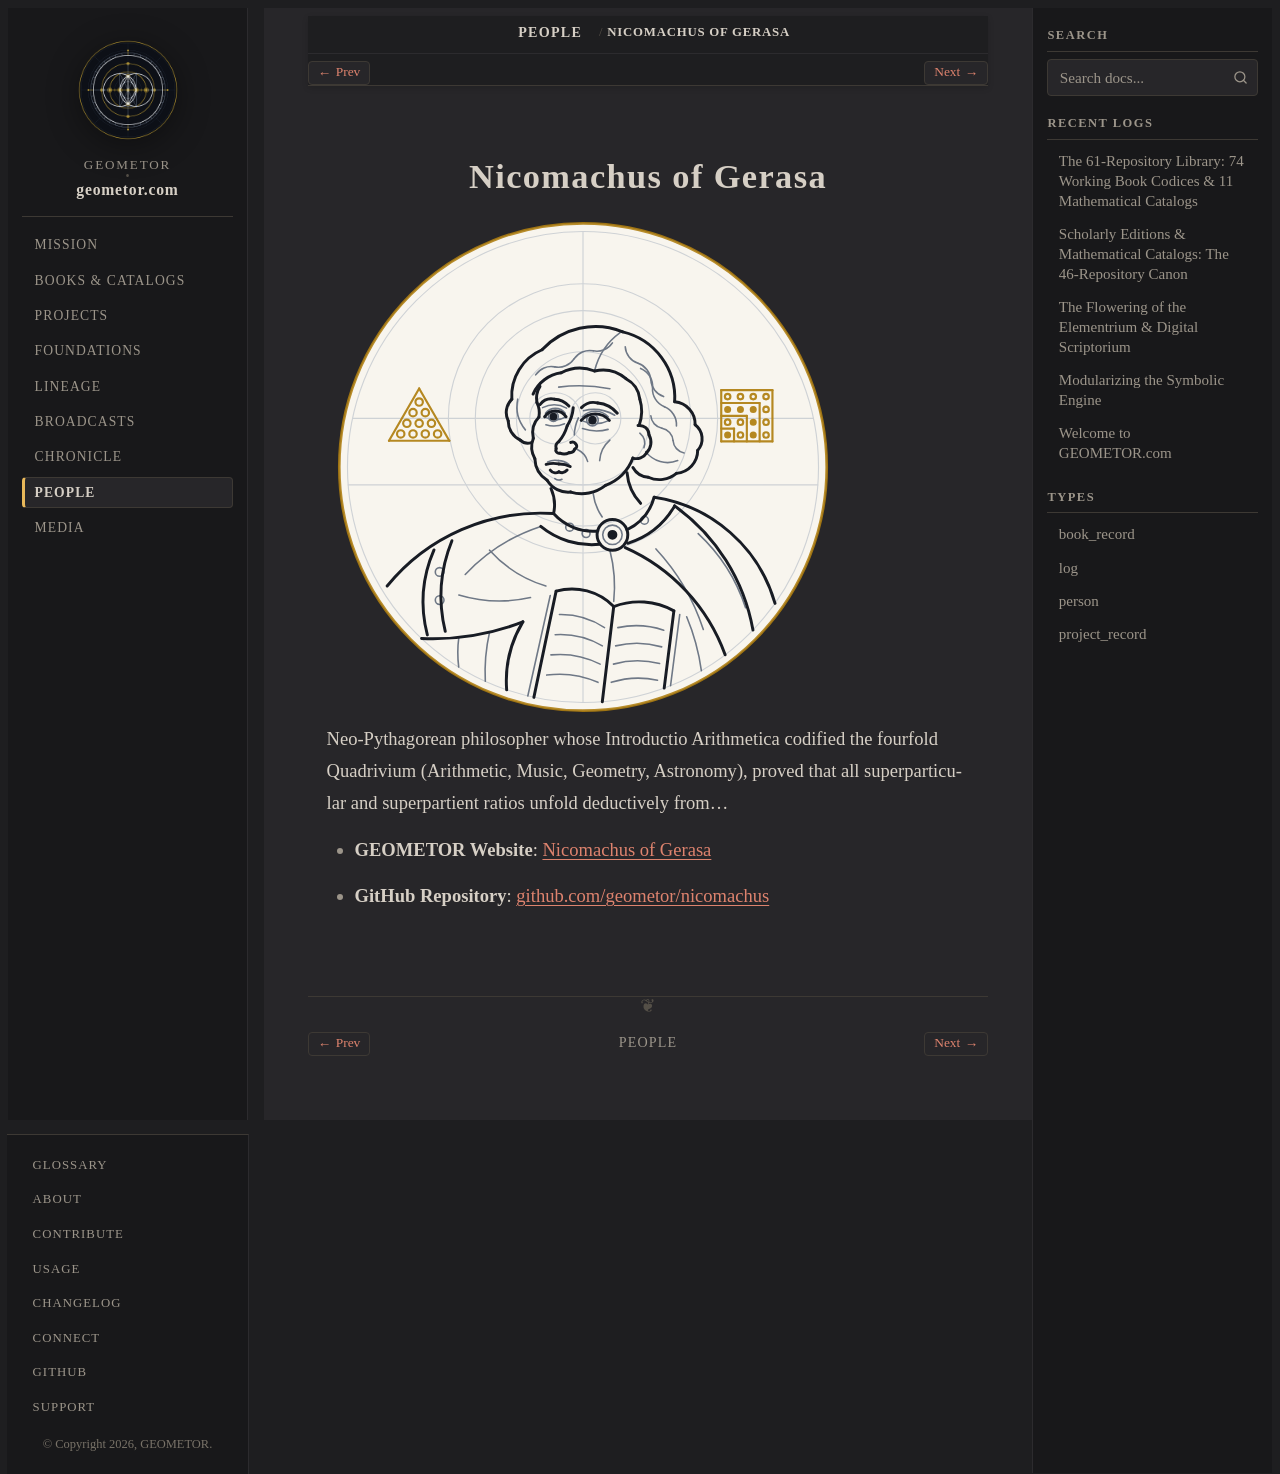

repository: geometor/geometor.com · page: people/nicomachus.html · generator: sphinx

:type: person
:death_year: 120
:death_label: 120
:lifespan: c. 60–120 AD
:era: Classical Antiquity
:languages: Greek, English
:site_url: https://geometor.github.io/nicomachus/
:github_url: https://github.com/geometor/nicomachus
:excerpt: Neo-Pythagorean philosopher whose Introductio Arithmetica codified the fourfold Quadrivium (Arithmetic, Music, Geometry, Astronomy), proved that all superparticular and superpartient ratios unfold deductively from…

Nicomachus of Gerasa
====================

.. image:: /_static/medallions/nicomachus.svg
   :alt: Nicomachus of Gerasa

Neo-Pythagorean philosopher whose Introductio Arithmetica codified the fourfold Quadrivium (Arithmetic, Music, Geometry, Astronomy), proved that all superparticular and superpartient ratios unfold deductively from…

* **GEOMETOR Website**: `Nicomachus of Gerasa <https://geometor.github.io/nicomachus/>`_
* **GitHub Repository**: `github.com/geometor/nicomachus <https://github.com/geometor/nicomachus>`_
